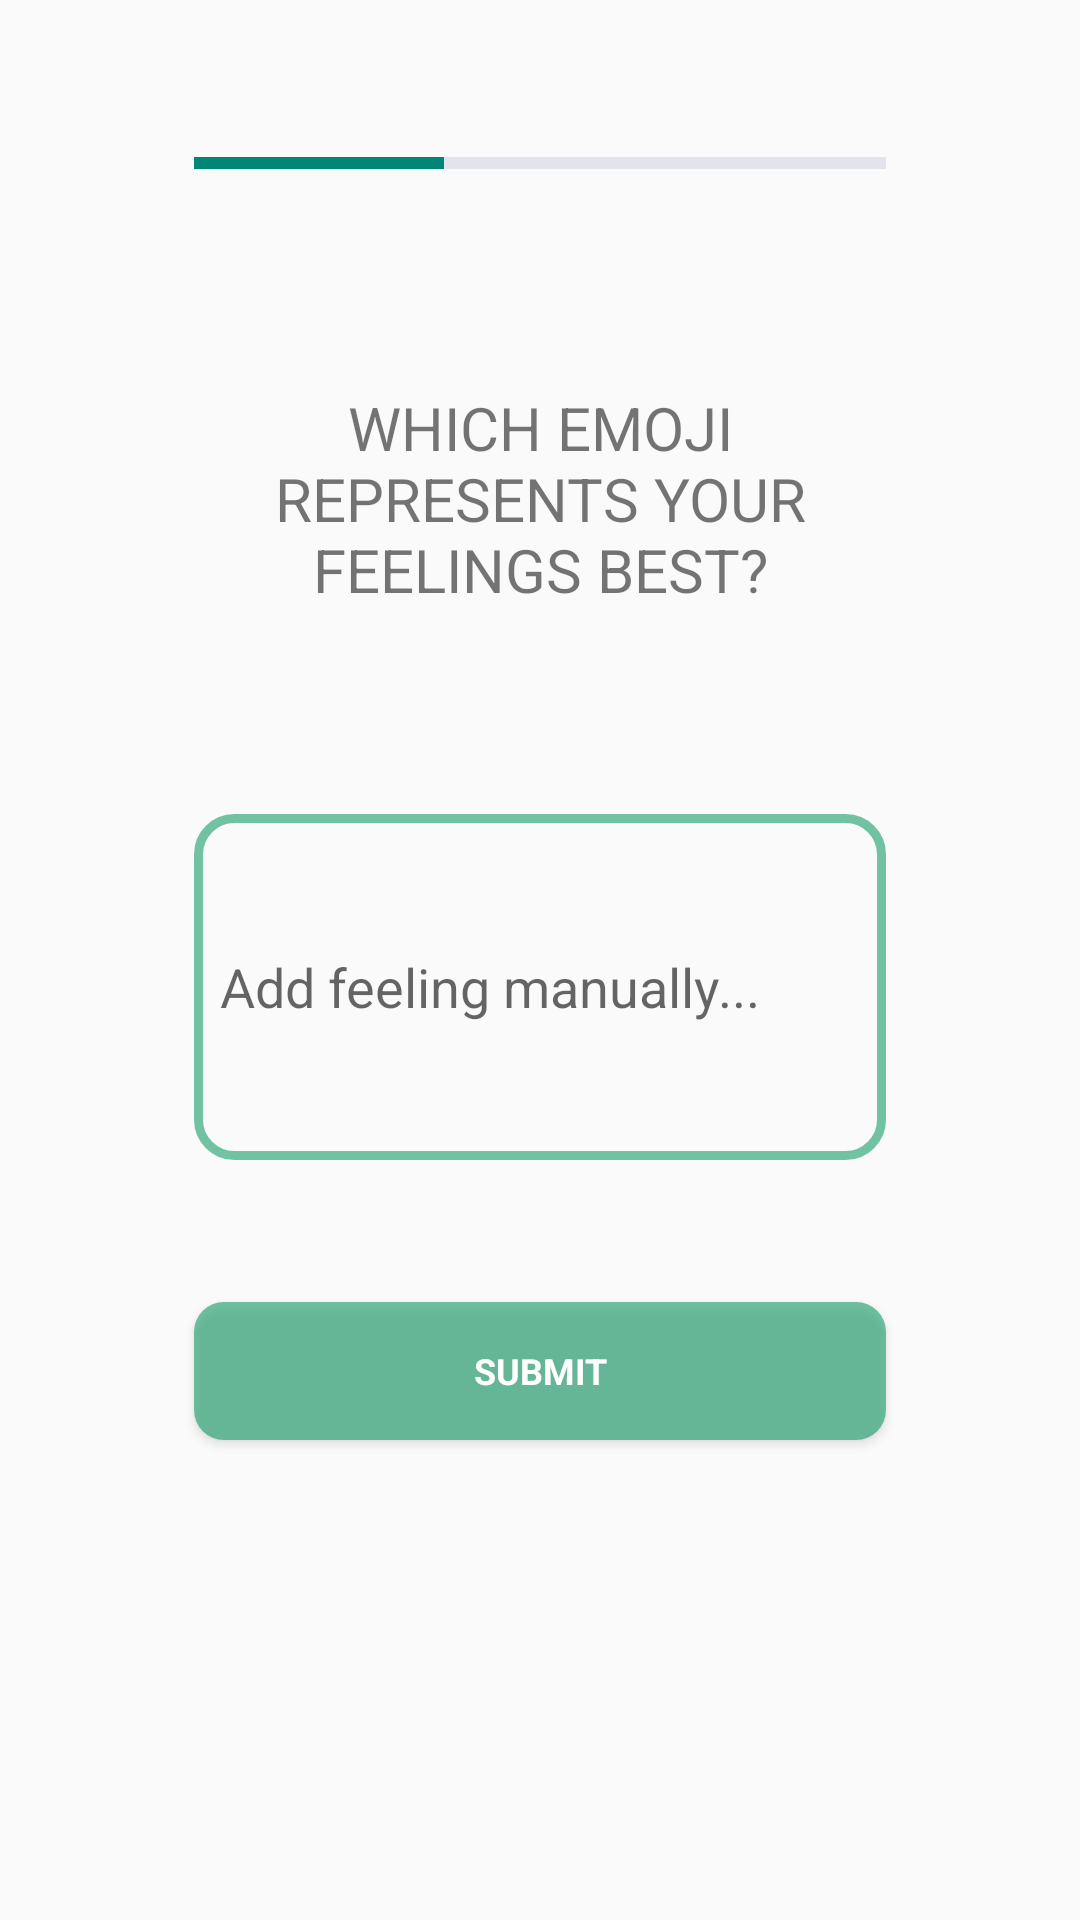

The Android layout XML behind this screen, and the referenced resources:
<!-- AndroidManifest.xml: application theme Theme.AppCompat.Light.NoActionBar -->
<!-- res/layout/fragment_emoji_manual.xml -->
<?xml version="1.0" encoding="utf-8"?>
<androidx.constraintlayout.widget.ConstraintLayout xmlns:android="http://schemas.android.com/apk/res/android"
    xmlns:app="http://schemas.android.com/apk/res-auto"
    xmlns:tools="http://schemas.android.com/tools"
    android:layout_width="match_parent"
    android:layout_height="match_parent"
    tools:context="ui.emojiManual.EmojiManualFragment">


    <TextView
        android:id="@+id/txtEmojiManual"
        android:layout_width="0dp"
        android:layout_height="0dp"
        android:gravity="center"
        android:text="@string/emojiText"
        android:textAllCaps="true"
        android:textSize="20sp"
        app:layout_constraintBottom_toTopOf="@+id/guideline2_v"
        app:layout_constraintEnd_toStartOf="@+id/guideline4_h"
        app:layout_constraintStart_toStartOf="@+id/guideline1_h"
        app:layout_constraintTop_toTopOf="@+id/guideline1_v" />

    <Button
        android:id="@+id/btnSubmitEmojiM"
        style="@style/buttonStyle"
        android:layout_width="0dp"
        android:layout_height="0dp"
        android:background="@drawable/button"
        android:text="@string/textSubmitButton"

        android:textAllCaps="true"
        app:layout_constraintBottom_toTopOf="@id/guideline3_v"
        app:layout_constraintDimensionRatio="5:1"
        app:layout_constraintEnd_toStartOf="@+id/guideline4_h"
        app:layout_constraintHorizontal_bias="0.0"
        app:layout_constraintStart_toStartOf="@+id/guideline1_h" />

    

    <EditText
        android:id="@+id/addEmojiManual_editText"
        android:layout_width="0dp"
        android:layout_height="0dp"
        android:background="@drawable/edit_text_border"
        android:hint="  Add feeling manually..."
        android:inputType="text"
        app:layout_constraintBottom_toTopOf="@+id/btnSubmitEmojiM"
        app:layout_constraintDimensionRatio="2:1"
        app:layout_constraintEnd_toStartOf="@+id/guideline4_h"
        app:layout_constraintHorizontal_bias="0.0"
        app:layout_constraintStart_toEndOf="@+id/guideline1_h"
        app:layout_constraintTop_toBottomOf="@+id/txtEmojiManual"
        app:layout_constraintVertical_bias="0.5" />

    <ProgressBar
        android:id="@+id/pBarEmojiM"
        style="?android:attr/progressBarStyleHorizontal"
        android:layout_width="0dp"

        android:layout_height="0dp"
        android:progress="36"
        android:progressBackgroundTint="@color/lightPurpel"
        app:layout_constraintBottom_toTopOf="@+id/guideline1_v"
        app:layout_constraintEnd_toStartOf="@+id/guideline4_h"
        app:layout_constraintHorizontal_bias="0.0"
        app:layout_constraintStart_toStartOf="@+id/guideline1_h"
        app:layout_constraintTop_toTopOf="parent"
        app:layout_constraintVertical_bias="0.0" />

    <androidx.constraintlayout.widget.Guideline
        android:id="@+id/guideline1_v"
        android:layout_width="wrap_content"
        android:layout_height="wrap_content"
        android:orientation="horizontal"
        app:layout_constraintGuide_percent="0.17" />

    <androidx.constraintlayout.widget.Guideline
        android:id="@+id/guideline2_v"
        android:layout_width="wrap_content"
        android:layout_height="wrap_content"
        android:orientation="horizontal"
        app:layout_constraintGuide_percent="0.35" />

    <androidx.constraintlayout.widget.Guideline
        android:id="@+id/guideline3_v"
        android:layout_width="wrap_content"
        android:layout_height="wrap_content"
        android:orientation="horizontal"
        app:layout_constraintGuide_percent="0.75" />

    <androidx.constraintlayout.widget.Guideline
        android:id="@+id/guideline1_h"
        android:layout_width="wrap_content"
        android:layout_height="wrap_content"
        android:orientation="vertical"
        app:layout_constraintGuide_percent="0.18" />

    <androidx.constraintlayout.widget.Guideline
        android:id="@+id/guideline2_h"
        android:layout_width="wrap_content"
        android:layout_height="wrap_content"
        android:orientation="vertical"
        app:layout_constraintGuide_percent="0.49" />

    <androidx.constraintlayout.widget.Guideline
        android:id="@+id/guideline3_h"
        android:layout_width="wrap_content"
        android:layout_height="wrap_content"
        android:orientation="vertical"
        app:layout_constraintGuide_percent="0.51" />

    <androidx.constraintlayout.widget.Guideline
        android:id="@+id/guideline4_h"
        android:layout_width="wrap_content"
        android:layout_height="wrap_content"
        android:orientation="vertical"
        app:layout_constraintGuide_percent="0.82" />


</androidx.constraintlayout.widget.ConstraintLayout>
<!-- resources referenced by this layout -->
<resources>
  <color name="lightPurpel">#9DA2BF</color>
  <!-- drawable button (drawable) -->
  <?xml version="1.0" encoding="utf-8"?>
  <shape xmlns:android="http://schemas.android.com/apk/res/android">
  
      
      <corners  android:radius="10dp"/>
  
      
      <solid android:color="#94119966"/>
  
  </shape>
  <!-- drawable edit_text_border (drawable) -->
  <?xml version="1.0" encoding="utf-8"?>
      <shape
          xmlns:android="http://schemas.android.com/apk/res/android"
          android:shape="rectangle">
          <solid
              android:color="@android:color/transparent"/>
  
          <corners
              android:bottomRightRadius="12dp"
              android:bottomLeftRadius="12dp"
              android:topLeftRadius="12dp"
              android:topRightRadius="12dp"/>
          <stroke
              android:color="@color/colorButton"
              android:width="3dp"/>
      </shape>
  <string name="emojiText">Which emoji represents your feelings best?</string>
  <string name="textSubmitButton">Submit</string>
  <style name="buttonStyle" parent="@android:style/Widget.Button.Small">
          <item name="android:textColor">#FFFFFF</item>
          <item name="android:textSize">12sp</item>
          <item name="android:textStyle">bold</item>
          <item name="android:gravity">center</item>
          <item name="textAllCaps">true</item>
      </style>
  <color name="colorButton">#94119966</color>
</resources>
